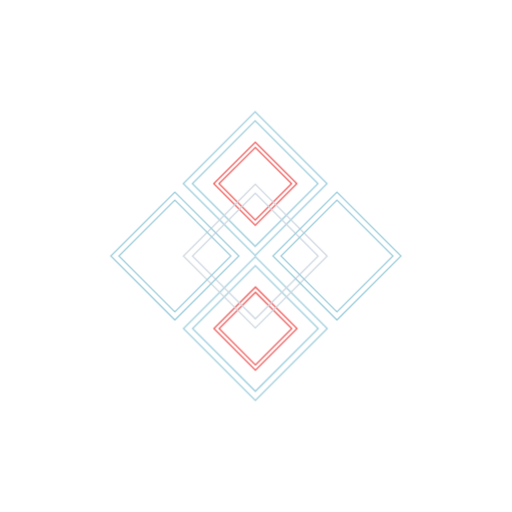
t = 0.00 s
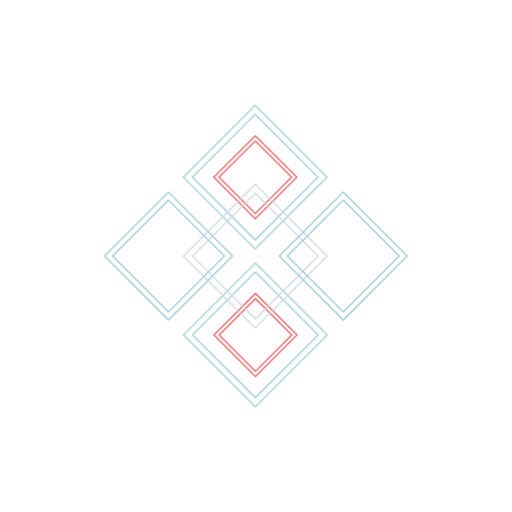
t = 0.25 s
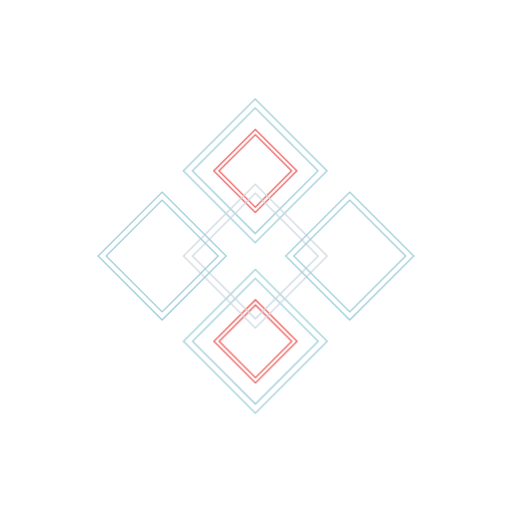
t = 0.50 s
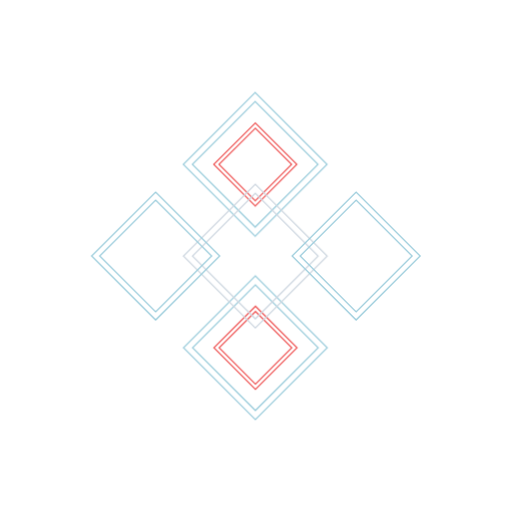
t = 0.75 s
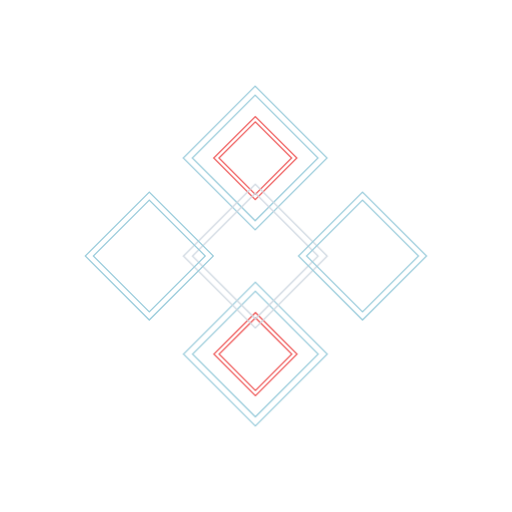
t = 1.00 s

The animated SVG that drew these frames (rendered in a browser with its animation timeline set to each time). Animation: 4 CSS @keyframes rules; one cycle of 1.00 s.

<svg id="e3GFQKT4c6X1" xmlns="http://www.w3.org/2000/svg" xmlns:xlink="http://www.w3.org/1999/xlink" viewBox="0 0 2000 2000" shape-rendering="geometricPrecision" text-rendering="geometricPrecision"><style><![CDATA[#e3GFQKT4c6X2_to {animation: e3GFQKT4c6X2_to__to 1000ms linear 1 normal forwards}@keyframes e3GFQKT4c6X2_to__to { 0% {transform: translate(997.423px,1283.08px)} 100% {transform: translate(997.423px,1383.08345px)}} #e3GFQKT4c6X11_to {animation: e3GFQKT4c6X11_to__to 1000ms linear 1 normal forwards}@keyframes e3GFQKT4c6X11_to__to { 0% {transform: translate(996.721px,716.922px)} 100% {transform: translate(996.721px,616.922504px)}} #e3GFQKT4c6X24_to {animation: e3GFQKT4c6X24_to__to 1000ms linear 1 normal forwards}@keyframes e3GFQKT4c6X24_to__to { 0% {transform: translate(1315.96px,999.957px)} 100% {transform: translate(1415.957031px,999.957px)}} #e3GFQKT4c6X29_to {animation: e3GFQKT4c6X29_to__to 1000ms linear 1 normal forwards}@keyframes e3GFQKT4c6X29_to__to { 0% {transform: translate(682.957px,999.957px)} 100% {transform: translate(582.957687px,999.957px)}}]]></style><g id="e3GFQKT4c6X2_to" transform="translate(997.423,1283.08)"><g transform="translate(0,0)"><g><g transform="translate(-997.423-1283.08)"><g transform="translate(431.422 434.078)"><rect width="397" height="397" rx="0" ry="0" transform="matrix(.707107-.707107 0.707107 0.707107 285.279 849)" fill="none" stroke="#9ccddc" stroke-width="5"/><rect width="347" height="347" rx="0" ry="0" transform="matrix(.707107-.707107 0.707107 0.707107 320.634 849)" fill="none" stroke="#9ccddc" stroke-width="5"/></g><g transform="translate(431.422 434.078)"><rect width="229.583" height="229.249" rx="0" ry="0" transform="matrix(.707107-.707107 0.707107 0.707107 404.121 849.461)" fill="none" stroke="#ef5b5b" stroke-width="5"/><rect width="200.51" height="200.218" rx="0" ry="0" transform="matrix(.707107-.707107 0.707107 0.707107 424.664 849.446)" fill="none" stroke="#ef5b5b" stroke-width="5"/></g></g></g></g></g><g id="e3GFQKT4c6X11_to" transform="translate(996.721,716.922)"><g transform="translate(0,0)"><g><g transform="translate(-997.264-716.922)"><g transform="translate(431.422 434.078)"><rect width="397" height="397" rx="0" ry="0" transform="matrix(.707107-.707107 0.707107 0.707107 285.121 282.843)" fill="none" stroke="#9ccddc" stroke-width="5"/><rect width="347" height="347" rx="0" ry="0" transform="matrix(.707107-.707107 0.707107 0.707107 320.477 282.843)" fill="none" stroke="#9ccddc" stroke-width="5"/></g><g transform="translate(431.422 434.078)"><rect width="229.583" height="229.249" rx="0" ry="0" transform="matrix(.707107-.707107 0.707107 0.707107 404.121 283.461)" fill="none" stroke="#ef5b5b" stroke-width="5"/><rect width="200.51" height="200.218" rx="0" ry="0" transform="matrix(.707107-.707107 0.707107 0.707107 424.664 283.446)" fill="none" stroke="#ef5b5b" stroke-width="5"/></g></g></g></g></g><g transform="translate(997.265 999.922)"><g transform="translate(-565.843-565.843)"><rect width="397" height="397" rx="0" ry="0" transform="matrix(.707107-.707107 0.707107 0.707107 285.121 565.843)" fill="none" stroke="#ced7e0" stroke-width="5"/><rect width="347" height="347" rx="0" ry="0" transform="matrix(.707107-.707107 0.707107 0.707107 320.477 565.843)" fill="none" stroke="#ced7e0" stroke-width="5"/></g></g><g id="e3GFQKT4c6X24_to" transform="translate(1315.96,999.957)"><g transform="translate(0,0)"><g><g transform="translate(-885.078-566.079)"><rect width="353.493" height="353.493" rx="0" ry="0" transform="matrix(.707107-.707107 0.707107 0.707107 635.121 566.079)" fill="none" stroke="#9ccddc" stroke-width="5"/><rect width="308.931" height="308.931" rx="0" ry="0" transform="matrix(.707107-.707107 0.707107 0.707107 666.631 566.079)" fill="none" stroke="#9ccddc" stroke-width="5"/></g></g></g></g><g id="e3GFQKT4c6X29_to" transform="translate(682.957,999.957)"><g transform="translate(0,0)"><g><g transform="translate(-252.079-566.079)"><rect width="353.493" height="353.493" rx="0" ry="0" transform="matrix(.707107-.707107 0.707107 0.707107 2.1213 566.079)" fill="none" stroke="#9ccddc" stroke-width="5"/><rect width="308.931" height="308.931" rx="0" ry="0" transform="matrix(.707107-.707107 0.707107 0.707107 33.6311 566.079)" fill="none" stroke="#9ccddc" stroke-width="5"/></g></g></g></g></svg>